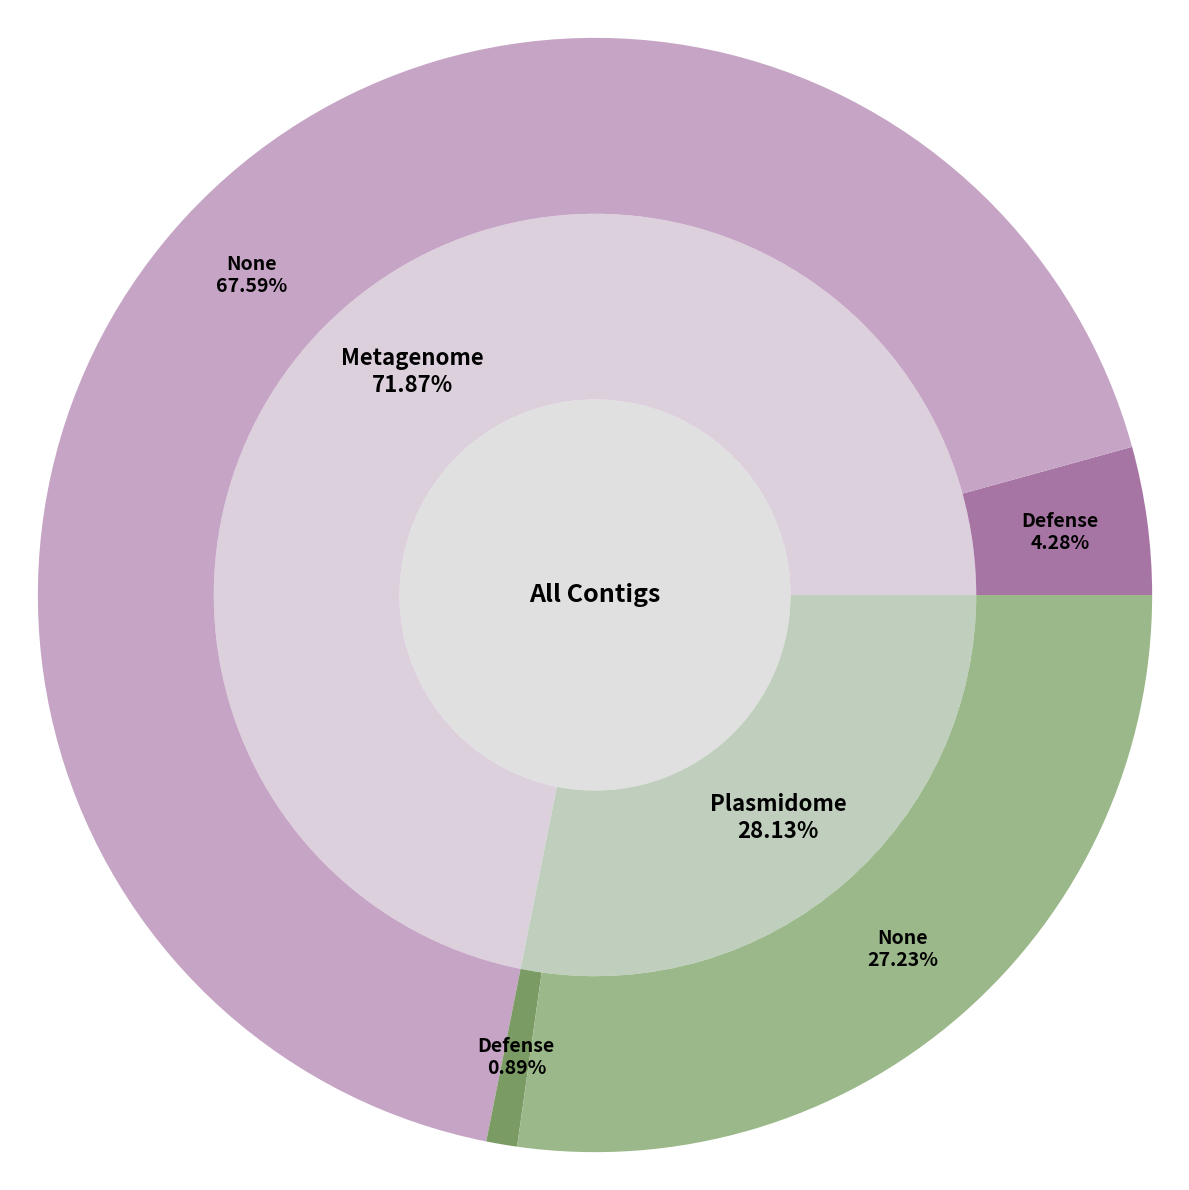

The matplotlib source for this figure:
import matplotlib.pyplot as plt
import numpy as np

def sunburst(nodes, total=np.pi * 2, offset=0, level=0, ax=None, text_rotation=True, color_map=None, path=""):
    ax = ax or plt.subplot(111, projection='polar')

    if level == 0 and len(nodes) == 1:
        label, value, subnodes = nodes[0]
        # Adjust the size of the central circle
        central_circle_size = 0.2  # Decreased from 0.3 to 0.2
        ax.bar([0], [central_circle_size], [np.pi * 2], color='#E0E0E0')
        ax.text(0, 0, label, ha='center', va='center', fontsize=18, fontweight='bold')  # Slightly reduced font size
        sunburst(subnodes, total=value, level=level + 1, ax=ax, color_map=color_map, path=label)
    elif nodes:
        d = np.pi * 2 / total

        # Define width factors for each layer
        width_factors = [0.20, 0.19, 0.18]  # Adjusted to account for smaller central circle

        for i, (label, value, subnodes) in enumerate(nodes):
            if level < len(width_factors):
                inner = sum(width_factors[:level])
                outer = inner + width_factors[level]
            else:
                inner = sum(width_factors[:-1]) + (level - len(width_factors) + 1) * width_factors[-1]
                outer = inner + width_factors[-1]

            # Generate a unique key for the color map using the path
            current_path = f"{path}-{label}" if path else label
            color = color_map.get(current_path, "#d6ecc1") if color_map else "#d6ecc1"
            angle = (offset + value * d / 2) * 180 / np.pi
            rotation = angle if text_rotation else 0

            ax.bar([offset + value * d / 2], [outer - inner], [value * d],
                   bottom=[inner], color=color, edgecolor='w', lw=0)

            # Calculate and format percentage
            percentage = (value / total) * 100
            text = f"{label}\n{percentage:.2f}%"

            # Adjust font size based on level
            font_size = 18 - level * 2  # Decrease font size for inner rings
            font_size = max(font_size, 10)  # Ensure font size doesn't go below 10

            ax.text(offset + value * d / 2, (inner + outer) / 2, text,
                    ha='center', va='center', fontsize=font_size,
                    fontweight='bold', rotation=0, rotation_mode='anchor')

            sunburst(subnodes, total=total, offset=offset, level=level + 1, ax=ax, color_map=color_map, path=current_path)
            offset += value * d

    if level == 0:
        ax.set_axis_off()

# Define color mapping, assigning unique colors for each path
color_map = {
    "All Contigs": "#eaeeea",
    "All Contigs-Metagenome": "#dcd0dd",
    "All Contigs-Plasmidome": "#c0cfbd",
    "All Contigs-Metagenome-Defense": "#a775a4",
    "All Contigs-Metagenome-None": "#c6a4c5",
    "All Contigs-Plasmidome-Defense": "#7b9b64",
    "All Contigs-Plasmidome-None": "#9bb88a"
}

# Data structure
data = [("All Contigs", 287424, [
    ("Metagenome", 206581, [
        ("Defense", 12313, []),
        ("None", 194268, [])
    ]),
    ("Plasmidome", 80843, [
        ("Defense", 2569, []),
        ("None", 78274, [])
    ])
])]

# Create the chart
plt.figure(figsize=(12, 12))
sunburst(data, color_map=color_map)
plt.tight_layout()

# Save the chart as a PDF file
plt.savefig('sunburst_chart_defense.pdf', dpi=300, bbox_inches='tight')
print("Sunburst chart has been saved as sunburst_chart_defense.pdf")

# Display the chart (for debugging)
plt.show()
